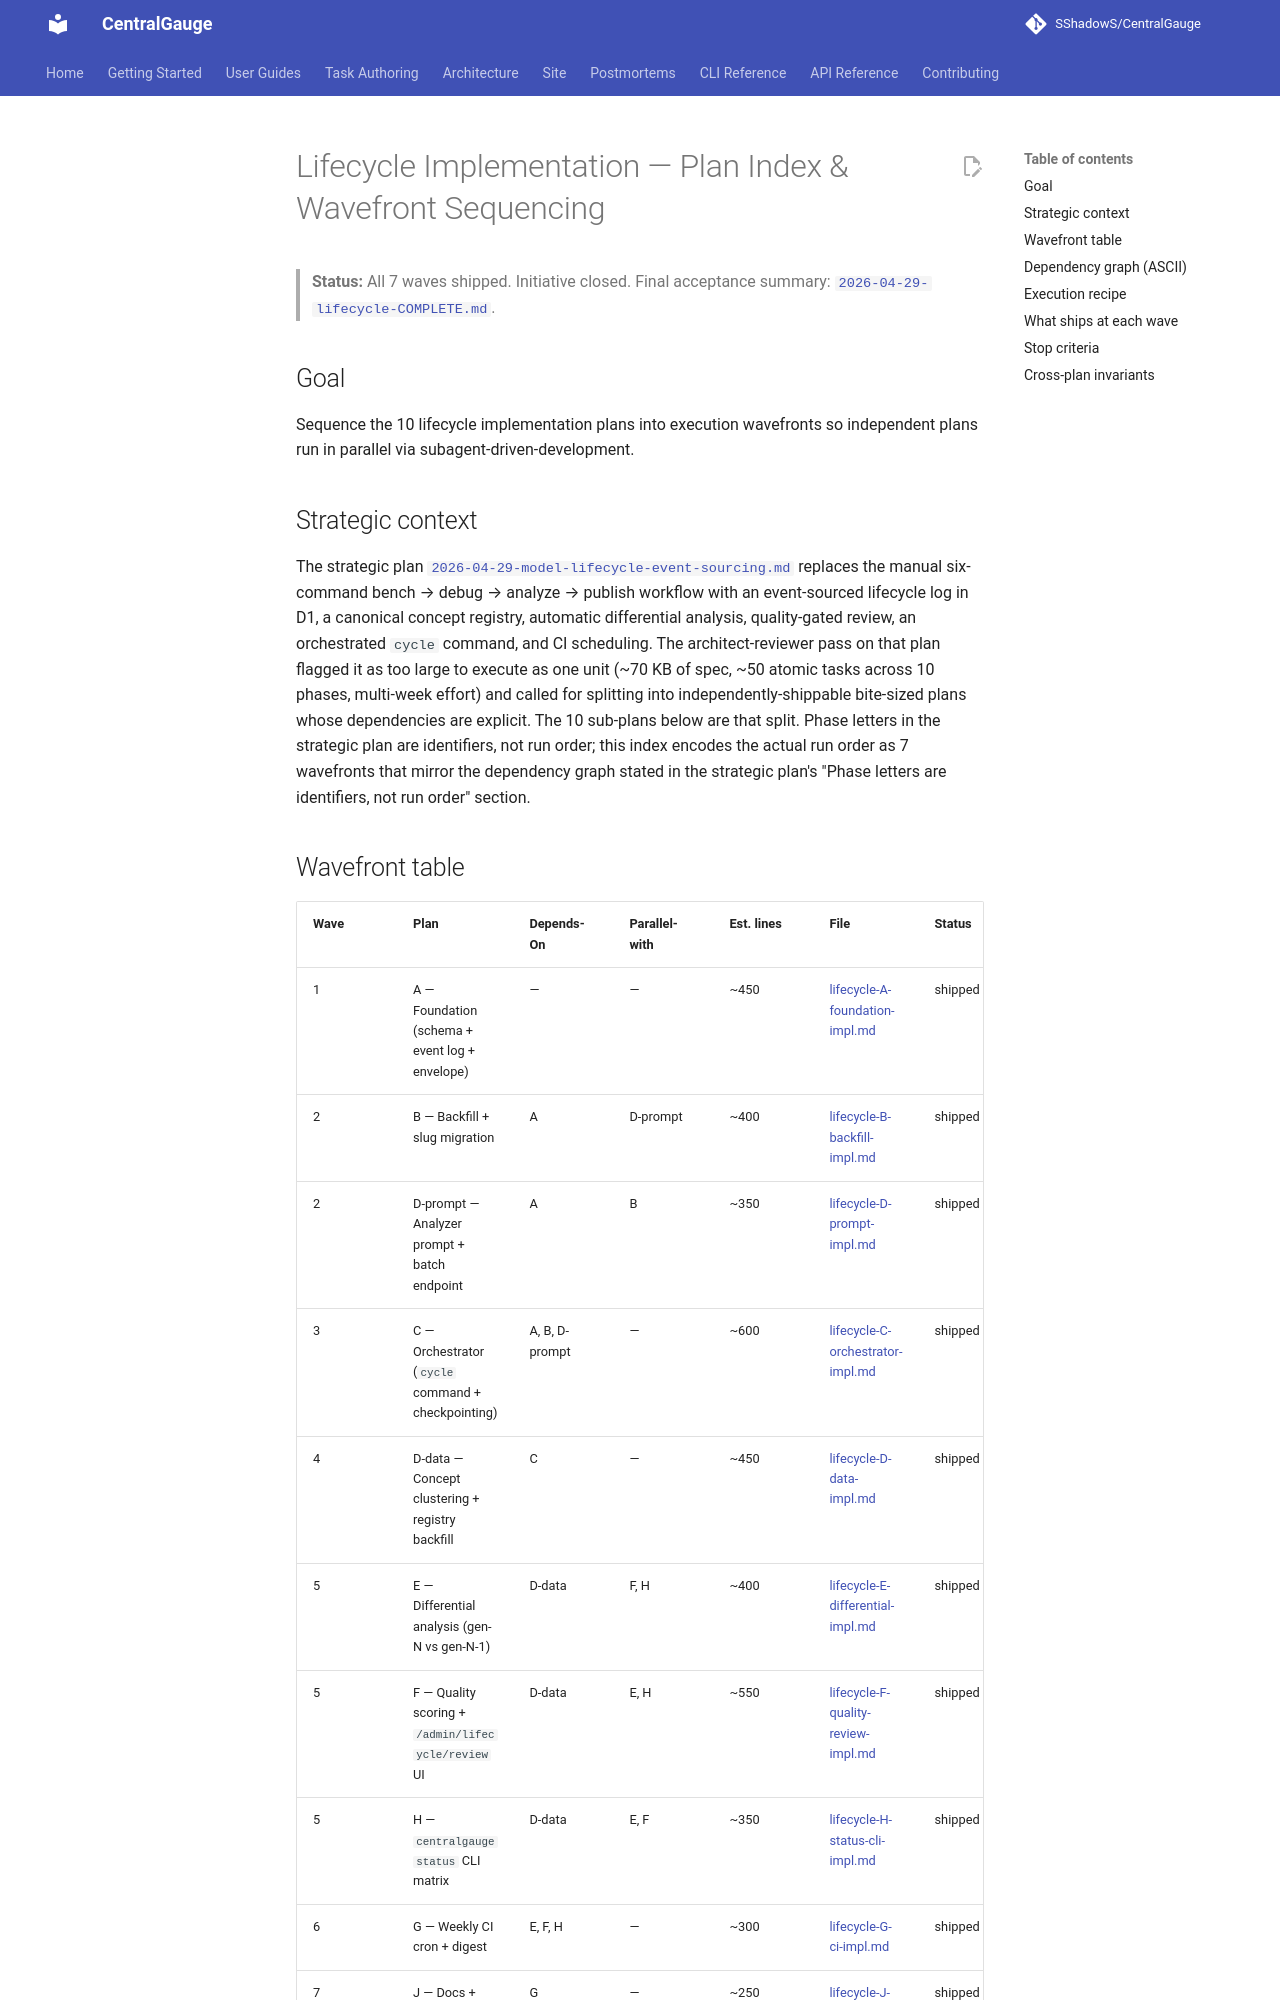

repository: SShadowS/CentralGauge · page: superpowers/plans/2026-04-29-lifecycle-INDEX/index.html · generator: mkdocs

# Lifecycle Implementation — Plan Index & Wavefront Sequencing

> **Status:** All 7 waves shipped. Initiative closed.
> Final acceptance summary: [`2026-04-29-lifecycle-COMPLETE.md`](./2026-04-29-lifecycle-COMPLETE.md).

## Goal

Sequence the 10 lifecycle implementation plans into execution wavefronts so independent plans run in parallel via subagent-driven-development.

## Strategic context

The strategic plan [`2026-04-29-model-lifecycle-event-sourcing.md`](./2026-04-29-model-lifecycle-event-sourcing.md) replaces the manual six-command bench → debug → analyze → publish workflow with an event-sourced lifecycle log in D1, a canonical concept registry, automatic differential analysis, quality-gated review, an orchestrated `cycle` command, and CI scheduling. The architect-reviewer pass on that plan flagged it as too large to execute as one unit (~70 KB of spec, ~50 atomic tasks across 10 phases, multi-week effort) and called for splitting into independently-shippable bite-sized plans whose dependencies are explicit. The 10 sub-plans below are that split. Phase letters in the strategic plan are identifiers, not run order; this index encodes the actual run order as 7 wavefronts that mirror the dependency graph stated in the strategic plan's "Phase letters are identifiers, not run order" section.

## Wavefront table

| Wave | Plan                                               | Depends-On     | Parallel-with | Est. lines | File                                                                                  | Status  |
| ---- | -------------------------------------------------- | -------------- | ------------- | ---------- | ------------------------------------------------------------------------------------- | ------- |
| 1    | A — Foundation (schema + event log + envelope)     | —              | —             | ~450       | [lifecycle-A-foundation-impl.md](./2026-04-29-lifecycle-A-foundation-impl.md)         | shipped |
| 2    | B — Backfill + slug migration                      | A              | D-prompt      | ~400       | [lifecycle-B-backfill-impl.md](./2026-04-29-lifecycle-B-backfill-impl.md)             | shipped |
| 2    | D-prompt — Analyzer prompt + batch endpoint        | A              | B             | ~350       | [lifecycle-D-prompt-impl.md](./2026-04-29-lifecycle-D-prompt-impl.md)                 | shipped |
| 3    | C — Orchestrator (`cycle` command + checkpointing) | A, B, D-prompt | —             | ~600       | [lifecycle-C-orchestrator-impl.md](./2026-04-29-lifecycle-C-orchestrator-impl.md)     | shipped |
| 4    | D-data — Concept clustering + registry backfill    | C              | —             | ~450       | [lifecycle-D-data-impl.md](./2026-04-29-lifecycle-D-data-impl.md)                     | shipped |
| 5    | E — Differential analysis (gen-N vs gen-N-1)       | D-data         | F, H          | ~400       | [lifecycle-E-differential-impl.md](./2026-04-29-lifecycle-E-differential-impl.md)     | shipped |
| 5    | F — Quality scoring + `/admin/lifecycle/review` UI | D-data         | E, H          | ~550       | [lifecycle-F-quality-review-impl.md](./2026-04-29-lifecycle-F-quality-review-impl.md) | shipped |
| 5    | H — `centralgauge status` CLI matrix               | D-data         | E, F          | ~350       | [lifecycle-H-status-cli-impl.md](./2026-04-29-lifecycle-H-status-cli-impl.md)         | shipped |
| 6    | G — Weekly CI cron + digest                        | E, F, H        | —             | ~300       | [lifecycle-G-ci-impl.md](./2026-04-29-lifecycle-G-ci-impl.md)                         | shipped |
| 7    | J — Docs + acceptance                              | G              | —             | ~250       | [lifecycle-J-acceptance-impl.md](./2026-04-29-lifecycle-J-acceptance-impl.md)         | shipped |

## Dependency graph (ASCII)

```
   A
  / \
 B  D-prompt
  \ /
   C
   |
 D-data
 / | \
E  F  H
 \ | /
   G
   |
   J
```
